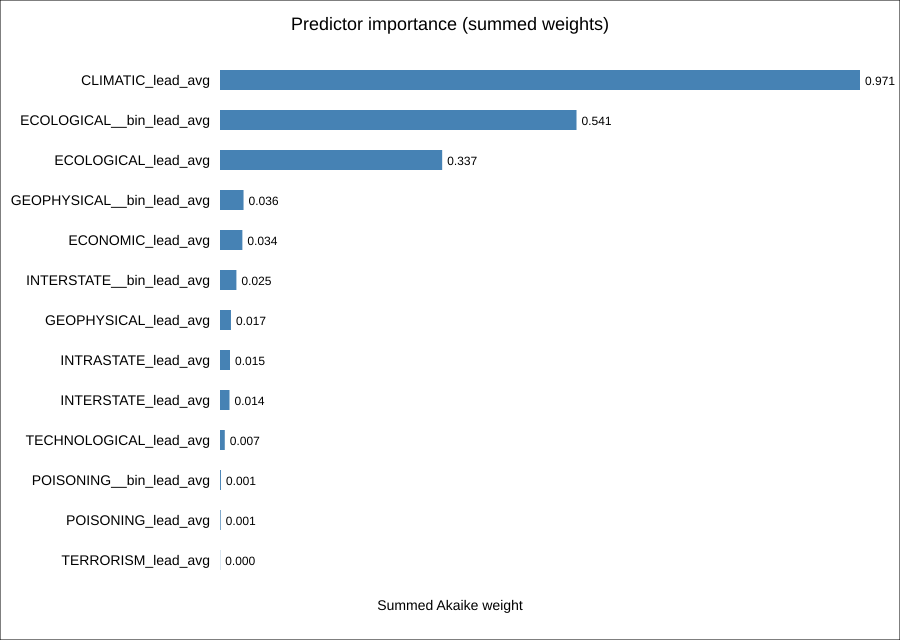

Source data for this figure (header and first rows):
term, importance_weight
CLIMATIC_lead_avg, 0.9708
ECOLOGICAL__bin_lead_avg, 0.5408
ECOLOGICAL_lead_avg, 0.337
GEOPHYSICAL__bin_lead_avg, 0.03571
ECONOMIC_lead_avg, 0.03395
INTERSTATE__bin_lead_avg, 0.02488
GEOPHYSICAL_lead_avg, 0.01664
INTRASTATE_lead_avg, 0.01518
INTERSTATE_lead_avg, 0.0144
TECHNOLOGICAL_lead_avg, 0.00725
POISONING__bin_lead_avg, 0.001434
POISONING_lead_avg, 0.001036
TERRORISM_lead_avg, 0.0002991
